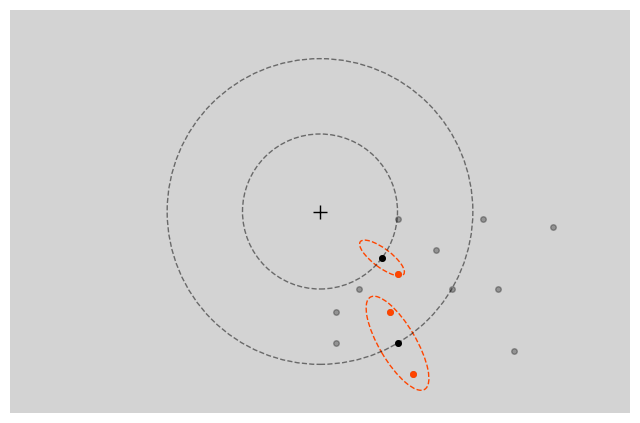

Python code for this plot:
# -*- coding: utf-8 -*-
"""
Created on Tue Apr 14 22:54:41 2020

@author: Miao
"""

# =============================================================================
# import modules
# =============================================================================
from math import atan2, pi
from scipy.spatial import distance
# https://www.liaoxuefeng.com/wiki/1016959663602400/1017454145014176
import matplotlib.pyplot as plt
from matplotlib.patches import Ellipse

# =============================================================================
# positions
# =============================================================================
centerposi = [(140.0, -150.0), (60.0, 170.0), (260.0, -110.0), (-140.0, 120.0), (170.0, -40.0), (-180.0, -160.0),
              (-250.0, 160.0), (140.0, 20.0), (170.0, 180.0), (-260.0, 30.0), (-60.0, 80.0), (-60.0, 160.0),
              (240.0, 30.0), (0.0, -170.0), (-100.0, -20.0), (110.0, -50.0), (140.0, 100.0), (-140.0, -80.0),
              (290.0, 140.0), (50.0, -130.0), (-150.0, 0.0), (-300.0, -110.0), (-90.0, -150.0), (0.0, 110.0),
              (-80.0, -80.0), (70.0, -80.0), (-110.0, 40.0), (80.0, 60.0), (-140.0, 220.0), (80.0, -220.0),
              (0.0, -100.0), (60.0, 100.0), (0.0, 220.0)]

## 100 pairs
extra_c = [(170.0, -160.0), (50.0, 150.0), (280.0, -140.0), (-110.0, 90.0), (190.0, -30.0), (-210.0, -180.0),
           (-210.0, 150.0), (110.0, 20.0), (140.0, 160.0), (-230.0, 40.0), (-70.0, 100.0), (-70.0, 190.0),
           (200.0, 30.0), (10.0, -190.0), (-120.0, -20.0), (100.0, -40.0), (110.0, 80.0), (-110.0, -70.0),
           (250.0, 140.0), (60.0, -160.0), (-130.0, 10.0), (-270.0, -80.0), (-70.0, -140.0), (0.0, 130.0),
           (-90.0, -100.0), (80.0, -100.0), (-100.0, 30.0), (100.0, 70.0), (-110.0, 190.0), (80.0, -190.0),
           (0.0, -120.0), (70.0, 120.0), (10.0, 180.0)]
extra_nc = [(120.0, -180.0), (20.0, 180.0), (270.0, -50.0), (-150.0, 90.0), (170.0, -10.0), (-200.0, -140.0),
            (-220.0, 190.0), (130.0, 40.0), (180.0, 150.0), (-260.0, 60.0), (-80.0, 70.0), (-90.0, 150.0), (240.0, 0.0),
            (-20.0, -180.0), (-100.0, -40.0), (120.0, -30.0), (160.0, 70.0), (-160.0, -60.0), (260.0, 200.0),
            (30.0, -140.0), (-140.0, -20.0), (-300.0, -70.0), (-100.0, -130.0), (-20.0, 110.0), (-70.0, -100.0),
            (60.0, -90.0), (-120.0, 20.0), (90.0, 50.0), (-170.0, 180.0), (130.0, -200.0), (-10.0, -100.0),
            (80.0, 90.0), (30.0, 220.0)]

## 50% pairs
extra_c_50p = [(150.0, -30.0), (-140.0, -130.0), (150.0, 150.0), (-230.0, 20.0), (-50.0, 140.0), (110.0, 80.0),
               (-110.0, -60.0), (-70.0, -140.0), (190.0, -30.0), (-210.0, -200.0), (200.0, 210.0), (-290.0, 40.0),
               (-70.0, 180.0), (170.0, 120.0), (-160.0, -100.0), (-110.0, -160.0), (80.0, 200.0), (290.0, -130.0),
               (-130.0, 100.0), (-290.0, 180.0), (-70.0, 100.0), (0.0, -130.0), (240.0, 140.0), (50.0, -110.0),
               (-240.0, -80.0), (0.0, 130.0), (-100.0, -90.0), (-130.0, 50.0), (90.0, 70.0), (-110.0, 170.0),
               (90.0, -190.0), (0.0, -120.0), (70.0, 120.0)]
extra_nc_50p = [(170.0, -140.0), (-170.0, 100.0), (-80.0, 160.0), (-90.0, -30.0), (-70.0, -90.0), (-120.0, 30.0),
                (70.0, 80.0), (50.0, 110.0), (110.0, -170.0), (-110.0, 150.0), (-30.0, 180.0), (-100.0, 0.0),
                (-90.0, -70.0), (-100.0, 60.0), (90.0, 40.0), (80.0, 90.0), (80.0, 160.0), (160.0, -60.0),
                (-270.0, 120.0), (130.0, 50.0), (210.0, 140.0), (-250.0, -20.0), (-80.0, 70.0), (150.0, 70.0),
                (-160.0, -60.0), (270.0, 180.0), (70.0, -130.0), (-150.0, 30.0), (-270.0, -150.0), (-120.0, -130.0),
                (20.0, 110.0), (-20.0, -100.0), (-30.0, 210.0)]

## 0% pair
extra_c_0p = [(130.0, -120.0), (200.0, -90.0), (-120.0, 100.0), (150.0, -50.0), (-170.0, -130.0), (120.0, 20.0),
              (130.0, 140.0), (-50.0, 140.0), (10.0, -150.0), (120.0, 90.0), (-120.0, -80.0), (50.0, -110.0),
              (-130.0, 0.0), (-70.0, -120.0), (-100.0, 30.0), (50.0, 90.0), (150.0, -170.0), (290.0, -120.0),
              (-160.0, 150.0), (200.0, -50.0), (-210.0, -190.0), (160.0, 20.0), (210.0, 220.0), (-80.0, 170.0),
              (0.0, -190.0), (160.0, 110.0), (-160.0, -100.0), (60.0, -160.0), (-170.0, 0.0), (-110.0, -160.0),
              (-130.0, 40.0), (70.0, 120.0), (-70.0, 100.0)]
extra_nc_0p = [(170.0, -140.0), (-170.0, 100.0), (-80.0, 160.0), (-90.0, -30.0), (-70.0, -90.0), (-120.0, 30.0),
               (70.0, 80.0), (50.0, 110.0), (110.0, -170.0), (-110.0, 150.0), (-30.0, 180.0), (-100.0, 0.0),
               (-90.0, -70.0), (-100.0, 60.0), (90.0, 40.0), (80.0, 90.0), (80.0, 160.0), (160.0, -60.0),
               (-270.0, 120.0), (130.0, 50.0), (210.0, 140.0), (-250.0, -20.0), (-80.0, 70.0), (150.0, 70.0),
               (-160.0, -60.0), (270.0, 180.0), (70.0, -130.0), (-150.0, 30.0), (-270.0, -150.0), (-120.0, -130.0),
               (20.0, 110.0), (-20.0, -100.0), (-30.0, 210.0)]

baseline = [(-120.0, -20.0), (-270.0, 30.0), (-40.0, -180.0), (-10.0, 180.0), (-160.0, 10.0), (-110.0, -70.0),
            (-80.0, -90.0), (-50.0, 120.0), (-130.0, 60.0), (70.0, 130.0), (-150.0, -120.0), (250.0, 160.0),
            (-160.0, 160.0), (-230.0, 200.0), (-230.0, -70.0), (230.0, -200.0), (110.0, 220.0), (110.0, 90.0),
            (-80.0, 210.0), (80.0, -160.0), (50.0, 190.0), (-90.0, 140.0), (-110.0, -160.0), (-270.0, -220.0),
            (140.0, 60.0), (-170.0, -50.0), (150.0, -160.0), (300.0, 60.0), (100.0, 10.0), (-300.0, 120.0),
            (120.0, -100.0), (20.0, -200.0), (30.0, 140.0), (-60.0, -120.0), (210.0, -40.0), (190.0, -110.0),
            (300.0, -70.0), (50.0, -90.0), (-10.0, 130.0), (-190.0, 50.0), (-100.0, 10.0), (20.0, -120.0),
            (140.0, 150.0), (220.0, 50.0), (80.0, -220.0), (100.0, -50.0), (150.0, 10.0), (-80.0, 60.0), (140.0, -30.0),
            (-160.0, -200.0), (90.0, 60.0), (-20.0, -120.0), (-100.0, 90.0), (10.0, 100.0), (-290.0, -120.0),
            (70.0, 90.0), (180.0, 100.0), (80.0, -110.0), (-210.0, -10.0), (-220.0, 110.0), (-210.0, -140.0),
            (100.0, -20.0), (-60.0, 80.0), (-90.0, -220.0), (190.0, 220.0), (40.0, 100.0)]

exp1_c = [(20.0, -170.0), (230.0, -100.0), (-60.0, -140.0), (300.0, -20.0), (-110.0, 160.0), (60.0, 140.0),
          (230.0, 90.0), (100.0, 70.0), (120.0, -210.0), (-20.0, 210.0), (-200.0, 100.0), (-70.0, 80.0),
          (-250.0, -160.0), (100.0, -80.0), (-260.0, 30.0), (-260.0, 180.0), (210.0, -10.0), (-140.0, -160.0),
          (300.0, 160.0), (-180.0, -10.0), (-80.0, 130.0), (170.0, -100.0), (180.0, 90.0), (-140.0, 80.0),
          (-20.0, -110.0), (50.0, -100.0), (-100.0, -60.0), (-110.0, 60.0), (250.0, -180.0), (140.0, 20.0),
          (140.0, 180.0), (-40.0, -200.0), (150.0, -50.0), (-140.0, 0.0), (-10.0, 130.0), (-130.0, -70.0),
          (-150.0, 210.0), (130.0, 100.0), (40.0, 110.0), (80.0, -60.0), (200.0, 210.0), (100.0, -10.0),
          (-140.0, -220.0), (-100.0, -10.0), (90.0, -130.0), (-60.0, -80.0), (-10.0, 100.0), (-220.0, -100.0),
          (80.0, 170.0), (-10.0, 170.0), (20.0, -130.0), (-290.0, -220.0), (100.0, -170.0)]

exp1_nc = [(50.0, 150.0), (-170.0, 140.0), (0.0, -150.0), (-190.0, 10.0), (-180.0, 80.0), (200.0, -50.0),
           (100.0, -140.0), (290.0, 80.0), (220.0, 150.0), (150.0, -70.0), (80.0, -210.0), (-210.0, -60.0),
           (-120.0, 30.0), (280.0, -180.0), (-120.0, 170.0), (-260.0, -210.0), (140.0, 190.0), (-110.0, -70.0),
           (130.0, 10.0), (-50.0, -210.0), (150.0, 80.0), (0.0, 100.0), (-60.0, -110.0), (-280.0, 60.0),
           (-300.0, 210.0), (-60.0, 190.0), (-90.0, 80.0), (-120.0, -30.0), (-130.0, -130.0), (10.0, 180.0),
           (40.0, -110.0), (210.0, -220.0), (300.0, -30.0), (-60.0, 120.0), (-140.0, -200.0), (130.0, 40.0),
           (110.0, -80.0), (-20.0, -100.0), (-300.0, -30.0), (90.0, 60.0), (-200.0, -110.0), (90.0, 110.0),
           (-70.0, -80.0), (30.0, -220.0), (110.0, -30.0), (70.0, -80.0), (-30.0, 110.0), (230.0, 20.0),
           (300.0, -110.0), (-100.0, 50.0), (-60.0, 80.0), (-100.0, 0.0), (50.0, 90.0)]

exp1_crowding = [(20.0, -170.0), (230.0, -100.0), (-60.0, -140.0), (300.0, -20.0), (-110.0, 160.0), (60.0, 140.0),
                 (230.0, 90.0), (100.0, 70.0), (120.0, -210.0), (-20.0, 210.0), (-200.0, 100.0), (-70.0, 80.0),
                 (-250.0, -160.0), (100.0, -80.0), (-260.0, 30.0), (-260.0, 180.0), (210.0, -10.0), (-140.0, -160.0),
                 (300.0, 160.0), (-180.0, -10.0), (-80.0, 130.0), (170.0, -100.0), (180.0, 90.0), (-140.0, 80.0),
                 (-20.0, -110.0), (50.0, -100.0), (-100.0, -60.0), (-110.0, 60.0), (250.0, -180.0), (140.0, 20.0),
                 (140.0, 180.0), (-40.0, -200.0), (150.0, -50.0), (-140.0, 0.0), (-10.0, 130.0), (-130.0, -70.0),
                 (-150.0, 210.0), (130.0, 100.0), (40.0, 110.0), (80.0, -60.0), (200.0, 210.0), (100.0, -10.0),
                 (-140.0, -220.0), (-100.0, -10.0), (90.0, -130.0), (-60.0, -80.0), (-10.0, 100.0), (-220.0, -100.0),
                 (80.0, 170.0), (-10.0, 170.0), (20.0, -130.0), (-290.0, -220.0), (100.0, -170.0)]

exp1_no_crowding = [(-240.0, -190.0), (-90.0, -130.0), (-270.0, -90.0), (-50.0, -210.0), (210.0, 170.0),
                    (-300.0, 190.0), (300.0, -190.0), (-40.0, 160.0), (60.0, -140.0), (120.0, 50.0), (-260.0, 10.0),
                    (250.0, -30.0), (300.0, 130.0), (140.0, -80.0), (30.0, 190.0), (100.0, 170.0), (190.0, 30.0),
                    (120.0, -120.0), (-180.0, 80.0), (20.0, -190.0), (-40.0, -100.0), (-110.0, -50.0), (180.0, -210.0),
                    (260.0, -90.0), (-270.0, 70.0), (70.0, 100.0), (-190.0, 170.0), (120.0, 120.0), (-80.0, 70.0),
                    (80.0, -60.0), (-110.0, -80.0), (-180.0, -20.0), (150.0, -10.0), (-10.0, 120.0), (30.0, 100.0),
                    (-180.0, -220.0), (-60.0, 100.0), (-130.0, 180.0), (-10.0, 220.0), (-140.0, 10.0), (20.0, -100.0),
                    (-110.0, -20.0), (130.0, -40.0), (-10.0, -130.0), (-90.0, 50.0), (60.0, -90.0), (-100.0, 30.0),
                    (-110.0, -220.0), (120.0, -220.0), (100.0, 20.0), (-90.0, 210.0), (-180.0, -100.0), (100.0, 70.0)]


# =============================================================================
# draw ellipse
# =============================================================================
def drawEllipse_full(e_posi, extra_posi, ka, kb, ellipseColor_r = 'orangered', ellipseColor_t = 'royalblue'):
    """
    This function allows to draw more than one ellipse. The parameter is
    a list of coordinate (must contain at least two coordinates)
    The radial and tangential ellipses for the same coordinates are drawn.
    """
    eccentricities = []
    for i in range(len(e_posi)):
        eccentricities0 = distance.euclidean(e_posi[i], (0, 0))
        eccentricities.append(eccentricities0)
    # radial
    angle_deg = []
    for ang in range(len(e_posi)):
        angle_rad0 = atan2(e_posi[ang][1], e_posi[ang][0])
        angle_deg0 = angle_rad0 * 180 / pi
        angle_deg.append(angle_deg0)
    my_e = [Ellipse(xy = e_posi[j], width = eccentricities[j] * ka * 2, height = eccentricities[j] * kb * 2,
                    angle = angle_deg[j])
            for j in range(len(e_posi))]

    # tangential
    angle_deg2 = []
    for ang in range(len(e_posi)):
        angle_rad0_2 = atan2(e_posi[ang][1], e_posi[ang][0])
        angle_deg0_2 = angle_rad0_2 * 180 / pi + 90
        angle_deg2.append(angle_deg0_2)
    my_e2 = [Ellipse(xy = e_posi[j], width = eccentricities[j] * ka * 2, height = eccentricities[j] * kb * 2,
                     angle = angle_deg[j] + 90)
             for j in range(len(e_posi))]

    fig, ax = plt.subplots(subplot_kw = {'aspect': 'equal'})
    for e in my_e:
        ax.add_artist(e)
        e.set_clip_box(ax.bbox)
        e.set_alpha(0.5)
        e.set_facecolor(ellipseColor_r)
    for e2 in my_e2:
        ax.add_artist(e2)
        e2.set_clip_box(ax.bbox)
        e2.set_alpha(0.5)
        e2.set_facecolor(ellipseColor_t)

    # show the discs on the ellipses-flower
    for dot in e_posi:
        plt.plot(dot[0], dot[1], color = 'k', marker = 'o', markersize = 2)
    # plt.show()
    for dot1 in extra_posi:
        plt.plot(dot1[0], dot1[1], color = 'r', marker = 'o', markersize = 2)
    plt.plot(0, 0, color = 'k', marker = '+', markersize = 4)
    # plt.show()
    # ax.set_xlim([-800, 800])
    # ax.set_ylim([-500, 500])
    ax.set_xlim([-400, 400])
    ax.set_ylim([-260, 260])
    # ax.set_title('wS_%s_eS_%s_%s_E.png' %(newWindowSize,ka,kb))

    # 边框不可见
    ax.spines['top'].set_visible(False)
    ax.spines['right'].set_visible(False)
    ax.spines['bottom'].set_visible(False)
    ax.spines['left'].set_visible(False)
    # 坐标不可见
    ax.axes.get_yaxis().set_visible(False)
    ax.axes.get_xaxis().set_visible(False)
    ax.patch.set_facecolor('lightgray')
    plt.show()

    fig.savefig('try.png', bbox_inches = 'tight', pad_inches = 0)


def drawEllipses(posi, ka, kb, ellipseColor, ellipsetransp = 0.5):
    eccentricities2 = []
    for i in range(len(posi)):
        eccentricities0 = distance.euclidean(posi[i], (0, 0))
        eccentricities2.append(eccentricities0)
    # radial
    angle_deg3 = []
    for ang in range(len(posi)):
        angle_rad0s = atan2(posi[ang][1], posi[ang][0])
        angle_deg0s = angle_rad0s * 180 / pi
        angle_deg3.append(angle_deg0s)

    my_e = [Ellipse(xy = posi[j], width = eccentricities2[j] * ka * 2, height = eccentricities2[j] * kb * 2,
                    angle = angle_deg3[j])
            for j in range(len(posi))]

    fig, ax = plt.subplots(subplot_kw = {'aspect': 'equal'}, figsize = (8, 6))

    for e in my_e:
        ax.add_artist(e)
        # random color?
        e.set_clip_box(ax.bbox)
        # e.set_alpha(np.random.rand())
        e.set_alpha(ellipsetransp)
        # e.set_facecolor(np.random.rand(3))
        # change face color here
        if ellipseColor == 'orangered':
            e.set_facecolor('orangered')  # 'royalblue'
        else:
            e.set_facecolor(ellipseColor)
        # e.set_facecolor('royalblue')

    # plot central discs
    for dot in posi:
        plt.plot(dot[0], dot[1], color = 'k', marker = 'o', markersize = 2)

    plt.plot(0, 0, color = 'k', marker = '+', markersize = 4)

    # set x,y lim
    ax.set_xlim([-400, 400])
    ax.set_ylim([-260, 260])
    # 边框不可见
    ax.spines['top'].set_visible(False)
    ax.spines['right'].set_visible(False)
    ax.spines['bottom'].set_visible(False)
    ax.spines['left'].set_visible(False)
    # 坐标不可见
    ax.axes.get_yaxis().set_visible(False)
    ax.axes.get_xaxis().set_visible(False)
    # set background color
    ax.patch.set_facecolor('lightgray')
    plt.show()
    fig.savefig('try.png', bbox_inches = 'tight', pad_inches = 0)


def drawEllipse_crowding(e_posi, black_disc_posi, red_disc_posi, crowding_posi, ka, kb, ellipseColor_r = 'royalblue',
                         ellipseColor_t = 'royalblue'):
    """
    crowding display: show discs that falls into others crowding zones.

    """
    eccentricities = []
    for i in range(len(e_posi)):
        eccentricities0 = distance.euclidean(e_posi[i], (0, 0))
        eccentricities.append(eccentricities0)
    # radial
    angle_deg = []
    for ang in range(len(e_posi)):
        angle_rad0 = atan2(e_posi[ang][1], e_posi[ang][0])
        angle_deg0 = angle_rad0 * 180 / pi
        angle_deg.append(angle_deg0)

    # crowding disc
    eccentricities_c = []
    for i in range(len(crowding_posi)):
        eccentricities0 = distance.euclidean(crowding_posi[i], (0, 0))
        eccentricities_c.append(eccentricities0)
    angle_deg_c = []
    for ang in range(len(crowding_posi)):
        angle_rad0 = atan2(crowding_posi[ang][1], crowding_posi[ang][0])
        angle_deg0 = angle_rad0 * 180 / pi
        angle_deg_c.append(angle_deg0)
    my_e = [Ellipse(xy = crowding_posi[j], width = eccentricities_c[j] * ka * 2, height = eccentricities_c[j] * kb * 2,
                    angle = angle_deg_c[j], linestyle = "--")
            for j in range(len(crowding_posi))]

    # tangential
    angle_deg2 = []
    for ang in range(len(e_posi)):
        angle_rad0_2 = atan2(e_posi[ang][1], e_posi[ang][0])
        angle_deg0_2 = angle_rad0_2 * 180 / pi + 90
        angle_deg2.append(angle_deg0_2)
    # my_e2 = [Ellipse(xy = e_posi[j], width = eccentricities[j] * ka * 2, height = eccentricities[j] * kb * 2,
    #                  angle = angle_deg[j] + 90)
    #          for j in range(len(e_posi))]

    fig, ax = plt.subplots(subplot_kw = {'aspect': 'equal'}, figsize = (8, 6))
    for e in my_e:
        ax.add_artist(e)
        e.set_clip_box(ax.bbox)
        # e.set_alpha(0.5)
        # e.set_facecolor(ellipseColor_r)
        e.set_edgecolor(ellipseColor_r)
        e.set_fill(False)
    # for e2 in my_e2:
    #     ax.add_artist(e2)
    #     e2.set_clip_box(ax.bbox)
    #     e2.set_alpha(0.5)
    #     e2.set_facecolor(ellipseColor_t)

    # show the discs on the ellipses-flower
    for dot in e_posi:
        plt.plot(dot[0], dot[1], color = 'k', marker = 'o', markersize = 4, alpha = 0.3)
    for dot in black_disc_posi:
        plt.plot(dot[0], dot[1], color = 'k', marker = 'o', markersize = 4)
    for dot in red_disc_posi:
        plt.plot(dot[0], dot[1], color = 'orangered', marker = 'o', markersize = 4)

    # add concentric circles
    ax.add_patch(
        plt.Circle((0, 0), distance.euclidean((100, 170), (0, 0)), alpha = 0.5, linestyle = "--", fill = False))
    ax.add_patch(plt.Circle((0, 0), distance.euclidean((80, 60), (0, 0)), alpha = 0.5, linestyle = "--", fill = False))
    # for dot in extra_nc:
    #     plt.plot(dot[0], dot[1], color = 'r', marker = 'o', markersize = 2)
    # plt.show()
    plt.plot(0, 0, color = 'k', marker = '+', markersize = 10)
    # plt.show()
    # ax.set_xlim([-800, 800])
    # ax.set_ylim([-500, 500])
    ax.set_xlim([-400, 400])
    ax.set_ylim([-260, 260])
    # ax.set_title('wS_%s_eS_%s_%s_E.png' %(newWindowSize,ka,kb))

    # 边框不可见
    ax.spines['top'].set_visible(False)
    ax.spines['right'].set_visible(False)
    ax.spines['bottom'].set_visible(False)
    ax.spines['left'].set_visible(False)
    # 坐标不可见
    ax.axes.get_yaxis().set_visible(False)
    ax.axes.get_xaxis().set_visible(False)
    ax.patch.set_facecolor('lightgray')
    plt.show()
    fig.savefig('try.png', bbox_inches = 'tight', pad_inches = 0)


def draw_disc_only(e_posi):
    fig, ax = plt.subplots(subplot_kw = {'aspect': 'equal'}, figsize = (4, 3))
    for dot in e_posi:
        plt.plot(dot[0], dot[1], color = 'k', marker = 'o', markersize = 2)
    plt.plot(0, 0, color = 'k', marker = '+', markersize = 4)

    # set x,y lim
    ax.set_xlim([-400, 400])
    ax.set_ylim([-260, 260])
    # 边框不可见
    ax.spines['top'].set_visible(False)
    ax.spines['right'].set_visible(False)
    ax.spines['bottom'].set_visible(False)
    ax.spines['left'].set_visible(False)
    # 坐标不可见
    ax.axes.get_yaxis().set_visible(False)
    ax.axes.get_xaxis().set_visible(False)
    # set background color
    ax.patch.set_facecolor('lightgray')
    plt.show()

    fig.savefig('try.png', bbox_inches = 'tight', pad_inches = 0)


if __name__ == '__main__':
    # drawEllipse_full(centerposi, [], 0.25, 0.1)
    # drawEllipse_full(centerposi, extra_c, 0.25, 0.1)
    # drawEllipse_crowding(centerposi, [], 0.25, 0.1)
    # drawEllipse_full(centerposi, extra_nc, 0.25, 0.1)
    # drawEllipse_full(centerposi, extra_c_50p, 0.25, 0.1)
    # drawEllipse_full(centerposi, extra_nc_50p, 0.25, 0.1)
    # drawEllipse_full(centerposi, extra_c_0p, 0.25, 0.1)
    # drawEllipse_full(centerposi, extra_nc_0p, 0.25, 0.1)
    # drawEllipses(baseline,ellipseColor="white",ka = 0.14,kb = 0.14)
    # drawEllipses(exp1_c, 0.1, 0.25, ellipseColor = '2')
    # drawEllipses(exp1_nc, 0.25, 0.1, ellipseColor = '2')

    # drawEllipse_full(extra_nc,centerposi , 0.25, 0.1)
    #
    # draw_disc_only(exp1_nc)
    #
    # drawEllipses(posi = exp1_crowding, ka=0.1, kb=0.25, ellipseColor = 'royalblue', ellipsetransp = 0.5)

    # =============================================================================
    # exp2 - displays demo varing pairs
    # =============================================================================

    # centralc_75_paris= [(170.0, -110.0), (-250.0, 0.0), (70.0, 220.0), (130.0, 40.0), (150.0, -200.0), (20.0, -150.0), (-170.0, -210.0), (260.0, 60.0), (-130.0, 120.0), (-140.0, 50.0), (-180.0, -100.0), (-40.0, 110.0), (190.0, 150.0), (-270.0, 190.0), (-100.0, 20.0), (160.0, -10.0), (0.0, -100.0), (-60.0, -150.0), (-100.0, -70.0), (-30.0, 190.0), (300.0, -180.0), (40.0, 130.0), (70.0, 90.0), (70.0, -110.0), (-290.0, -180.0), (-10.0, -220.0), (300.0, -50.0), (100.0, -20.0), (-160.0, -20.0), (-150.0, 210.0), (0.0, 100.0), (-50.0, -90.0), (-80.0, 70.0)]

    # extra_c_75_paris = [(-30.0, 100.0), (160.0, 150.0), (60.0, 80.0), (-120.0, 160.0), (-50.0, 130.0), (220.0, 160.0), (80.0, 110.0), (-180.0, 220.0), (140.0, -80.0), (110.0, 40.0), (110.0, -170.0), (20.0, -180.0), (-160.0, -170.0), (300.0, 80.0), (-150.0, 150.0), (-110.0, 40.0), (-160.0, -90.0), (-300.0, 210.0), (-120.0, 20.0), (180.0, 0.0), (0.0, -110.0), (-70.0, -170.0), (-80.0, -60.0), (-40.0, 210.0), (40.0, 110.0), (-240.0, -170.0), (-10.0, -180.0), (250.0, -40.0), (120.0, -20.0), (-130.0, -10.0), (0.0, 110.0), (-60.0, -110.0), (-90.0, 80.0)]

    # centralc_25_paris = [(-290.0, 140.0), (210.0, -220.0), (-50.0, -140.0), (-160.0, 220.0), (-170.0, 80.0), (-120.0, -130.0), (200.0, -110.0), (20.0, 100.0), (-60.0, 200.0), (280.0, 220.0), (-30.0, 110.0), (110.0, -120.0), (120.0, 0.0), (220.0, 110.0), (-190.0, -90.0), (130.0, -50.0), (70.0, -220.0), (280.0, -30.0), (20.0, -140.0), (130.0, 200.0), (-280.0, -30.0), (-90.0, 80.0), (-100.0, -50.0), (20.0, 180.0), (-300.0, -200.0), (90.0, 60.0), (-130.0, 0.0), (160.0, 50.0), (-40.0, -220.0), (-160.0, -220.0), (60.0, -90.0), (110.0, 120.0), (-60.0, -80.0)]

    # extra_c_25_paris = [(-50.0, -120.0), (-150.0, 70.0), (-100.0, -110.0), (160.0, -90.0), (-20.0, 100.0), (180.0, 90.0), (-150.0, -70.0), (110.0, -50.0), (-80.0, 70.0), (30.0, 160.0), (-110.0, -10.0), (120.0, 40.0), (-60.0, -170.0), (-210.0, 100.0), (-140.0, -140.0), (230.0, -130.0), (-30.0, 130.0), (240.0, 140.0), (-220.0, -110.0), (150.0, -50.0), (-110.0, 100.0), (10.0, 200.0), (-150.0, -10.0), (190.0, 50.0), (30.0, 110.0), (-50.0, 160.0), (80.0, -190.0), (-250.0, -30.0), (-120.0, -60.0), (100.0, 70.0), (-40.0, -180.0), (-160.0, -180.0), (70.0, -100.0)]

    # drawEllipse_full(centralc_75_paris, extra_c_75_paris, 0.25,0.1)
    # drawEllipse_full(centralc_25_paris, extra_c_25_paris, 0.25,0.1)

    # =============================================================================
    # exp 1 display sample
    # =============================================================================
    # draw_disc_only(exp1_crowding)
    # # exp 1 display with ellipses no-crowding
    # drawEllipses(posi = exp1_no_crowding, ka = 0.25, kb = 0.1, ellipseColor = 'orangered', ellipsetransp = 0.5)
    # # exp1 display with ellipses crowding

    # ms1 figure 2e
    exp1_c_demo = [(20.0, -170.0), (230.0, -100.0), (300.0, -20.0), (120.0, -210.0), (100.0, -80.0), (210.0, -10.0),
                   (170.0, -100.0), (50.0, -100.0), (250.0, -180.0), (150.0, -50.0), (80.0, -60.0), (100.0, -10.0),
                   (90.0, -130.0), (20.0, -130.0), (100.0, -170.0)]
    central_disc = [(100, -170.0), (80.0, -60.0)]
    extra_disc = [(90.0, -130.0), (120, -210), (100.0, -80.0)]
    drawEllipse_crowding(exp1_c_demo, central_disc, extra_disc, central_disc, ka = 0.35, kb = 0.12,
                         ellipseColor_r = 'orangered',
                         ellipseColor_t = 'white')